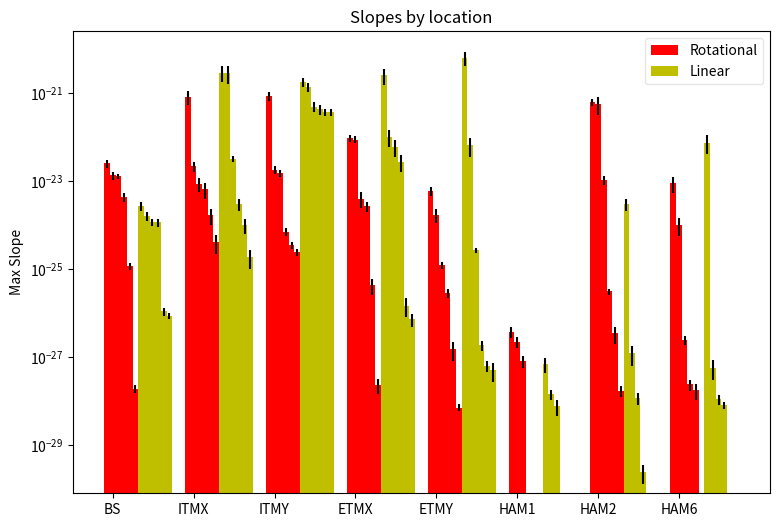

This chart was generated by the following Python code:
# -*- coding: utf-8 -*-
"""
Spyder Editor

This is a temporary script file.
"""

import numpy as np
import matplotlib.pyplot as plt

N = 8
rot1 = (2.48e-23, 8.12670263834e-22, 8.46e-22, 9.46751764257e-23, 5.99459678533e-24, 3.72563807902e-27, 6.18302750515e-22, 8.7123141531e-24)
rot1Std = (5.43e-24, 2.7963222414e-22, 1.82e-22, 1.69996506512e-23, 1.38557222539e-24, 9.7083776029e-28, 1.06585737241e-22, 3.33126036556e-24)

rot2 = (1.32e-23, 2.13592867651e-23, 1.78e-23, 8.65822850527e-23, 1.70202097431e-24, 2.18864645655e-27, 5.62536124252e-22, 9.80228570421e-25)
rot2Std = (2.89e-24, 5.14278050622e-24, 3.56e-24, 1.53980691061e-23, 5.85518181354e-25, 5.88453346638e-28, 2.45484211035e-22, 4.1881344713e-25)

rot3 = (1.27e-23, 8.56943709617e-24, 1.52e-23, 3.90145976536e-24, 1.20259736445e-25, 8.11710496305e-28, 1.03951286278e-23, 2.41897573927e-27)
rot3Std = (1.59e-24, 3.02918530483e-24, 2.68e-24, 1.54391008266e-24, 2.24389149699e-26, 2.41937175768e-28, 2.50214921605e-24, 5.46916995739e-28)

rot4 = (4.24e-24, 6.46205586334e-24, 7.04e-25, 2.63537608953e-24, 2.89271034541e-26, 0, 3.08229903031e-26, 2.37939356605e-28)
rot4Std = (9.78e-25, 2.53463760596e-24, 1.51e-25, 6.93559112146e-25, 6.92524663535e-27, 0, 4.86219590623e-27, 6.60495756017e-29)

rot5 = (1.16e-25, 1.63723463743e-24, 3.43e-25, 4.25722473475e-26, 1.5368006266e-27, 0, 3.42287217651e-27, 1.73935659009e-28)
rot5Std = (2.24e-26, 6.23047590638e-25, 6.23e-26, 1.67631798026e-26, 7.07477797314e-28, 0, 1.49695435884e-27, 6.7671832184e-29)

rot6 = (1.9e-28, 4.04063184688e-25, 2.39e-25, 2.34208296966e-28, 7.11013836229e-29, 0, 1.71609182815e-28, 0)
rot6Std = (4.1e-29, 1.82230913658e-25, 4.24e-26, 8.88875057904e-29, 1.276425212e-29, 0, 4.72014918475e-29, 0)

ind = np.arange(N)  # the x locations for the groups
width = 0.35 / 5       # the width of the bars

fig, ax = plt.subplots(figsize=(9,6))
rects1 = ax.bar(ind, rot1, width, color='r', yerr=rot1Std)
rects2 = ax.bar(ind + width, rot2, width, color='r', yerr=rot2Std)
rects3 = ax.bar(ind + 2 * width, rot3, width, color='r', yerr=rot3Std)
rects4 = ax.bar(ind + 3 * width, rot4, width, color='r', yerr=rot4Std)
rects5 = ax.bar(ind + 4 * width, rot5, width, color='r', yerr=rot5Std)
rects6 = ax.bar(ind + 5 * width, rot6, width, color='r', yerr=rot6Std)

lin1 = (2.67e-24, 2.85915440929e-21, 1.75e-21, 2.47469515786e-21, 6.12409906029e-21, 6.76680920388e-28, 2.98435588056e-24, 7.3386054184e-23)
lin1Std = (5.92e-25, 1.12586007146e-21, 3.75e-22, 9.97355193903e-22, 2.14748022785e-21, 2.49731852084e-28, 9.62151697261e-25, 3.34171673249e-23)

lin2 = (1.59e-24, 2.83927379507e-21, 1.34e-21, 1.00809659057e-22, 6.33362985949e-23, 1.42155425769e-28, 1.20535158617e-27, 5.77917062403e-28)
lin2Std = (3.91e-25, 1.28137446244e-21, 3.17e-22, 4.10872147429e-23, 2.81031831559e-23, 3.47405100957e-29, 5.69294202593e-28, 2.76466325914e-28)

lin3 = (1.16e-24, 3.2081969959e-23, 4.79e-22, 5.93304124346e-23, 2.62758198846e-25, 7.64616344106e-29, 1.16276886475e-28, 1.09685379029e-28)
lin3Std = (2.26e-25, 4.87989077013e-24, 1.22e-22, 2.4496484439e-23, 3.43087867069e-26, 3.09773033733e-29, 3.6857152663e-29, 2.64055582396e-29)

lin4 = (1.14e-24, 2.99882985226e-24, 4.27e-22, 2.72396409578e-23, 1.85107781438e-27, 0, 2.41923212367e-30, 8.04650585916e-29)
lin4Std = (2.29e-25, 8.93503384676e-25, 1.12e-22, 1.13198137913e-23, 4.59137190902e-28, 0, 1.08583261503e-30, 1.51326172367e-29)

lin5 = (1.08e-26, 9.89596472944e-25, 3.69e-22, 1.46405405249e-26, 6.39805256648e-28, 0, 0, 0)
lin5Std = (2.35e-27, 3.70047763325e-25, 6.87e-23, 6.72414056022e-27, 1.72859694812e-28, 0, 0, 0)

lin6 = (8.68e-27, 1.82026702072e-25, 3.59e-22, 7.27493347039e-27, 5.04859012248e-28, 0, 0, 0)
lin6Std = (1.31e-27, 8.32260259145e-26, 6.22e-23, 2.3922240551e-27, 2.37264280057e-28, 0, 0, 0)

rects7 = ax.bar(ind + 6 * width, lin1, width, color='y', yerr=lin1Std)
rects8 = ax.bar(ind + 7 * width, lin2, width, color='y', yerr=lin2Std)
rects9 = ax.bar(ind + 8 * width, lin3, width, color='y', yerr=lin3Std)
rects10 = ax.bar(ind + 9 * width, lin4, width, color='y', yerr=lin4Std)
rects11 = ax.bar(ind + 10 * width, lin5, width, color='y', yerr=lin5Std)
rects12 = ax.bar(ind + 11 * width, lin6, width, color='y', yerr=lin6Std)

# add some text for labels, title and axes ticks
ax.set_ylabel('Max Slope')
ax.set_title('Slopes by location')
ax.set_xticks(ind + width)
ax.set_xticklabels(('BS', 'ITMX', 'ITMY', 'ETMX', 'ETMY', 'HAM1', 'HAM2', 'HAM6'))

legend = ax.legend((rects1[0], rects7[0]), ('Rotational', 'Linear'))
legend.get_frame().set_alpha(0.5)

def autolabel(rects):
    # attach some text labels
    for rect in rects:
        height = rect.get_height()
        ax.text(rect.get_x() + rect.get_width()/2., 1.05*height,
                '%d' % int(height),
                ha='center', va='bottom')

#autolabel(rects1)
#autolabel(rects2)

plt.yscale('log')

plt.savefig('hist.png')
plt.close()
